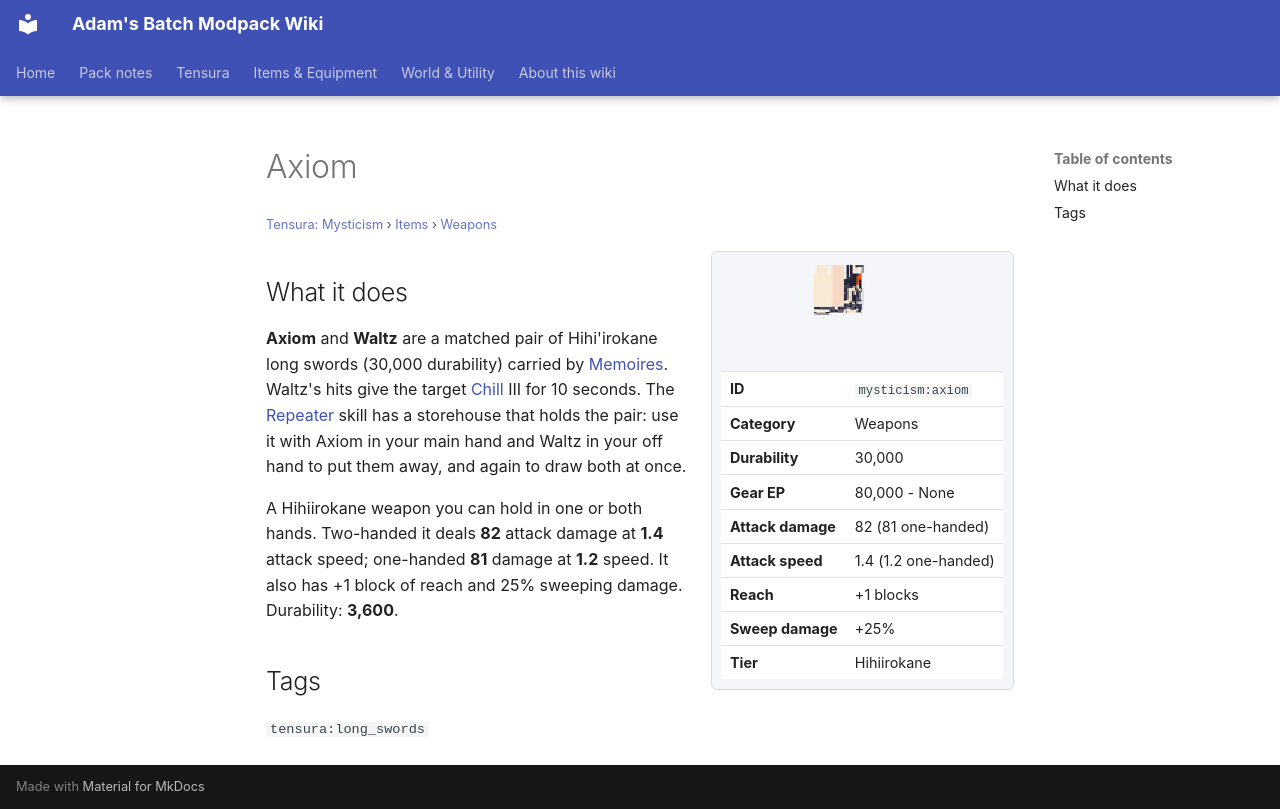

repository: Proteus-Nell/Adams-Batch-MC-Modpack-Wiki · page: tensura-mysticism/items/weapons/axiom/index.html · generator: mkdocs

# Axiom

<small>[Tensura: Mysticism](../../index.md) &rsaquo; [Items](../index.md) &rsaquo; [Weapons](index.md)</small>

<div class="infobox" markdown>

![Axiom](../../../assets/icons/mysticism/item/axiom.png)

| | |
|---|---|
| **ID** | `mysticism:axiom` |
| **Category** | Weapons |
| **Durability** | 30,000 |
| **Gear EP** | 80,000 - None |
| **Attack damage** | 82 (81 one-handed) |
| **Attack speed** | 1.4 (1.2 one-handed) |
| **Reach** | +1 blocks |
| **Sweep damage** | +25% |
| **Tier** | Hihiirokane |

</div>

## What it does

**Axiom** and **Waltz** are a matched pair of Hihi'irokane long swords (30,000 durability) carried by [Memoires](../../mobs/memoires.md). Waltz's hits give the target [Chill](../../../tensura-reincarnated/effects/chill.md) III for 10 seconds. The [Repeater](../../abilities/unique-skills/repeater.md) skill has a storehouse that holds the pair: use it with Axiom in your main hand and Waltz in your off hand to put them away, and again to draw both at once.

A Hihiirokane weapon you can hold in one or both hands. Two-handed it deals **82** attack damage at **1.4** attack speed; one-handed **81** damage at **1.2** speed. It also has +1 block of reach and 25% sweeping damage. Durability: **3,600**.

## Tags

`tensura:long_swords`
